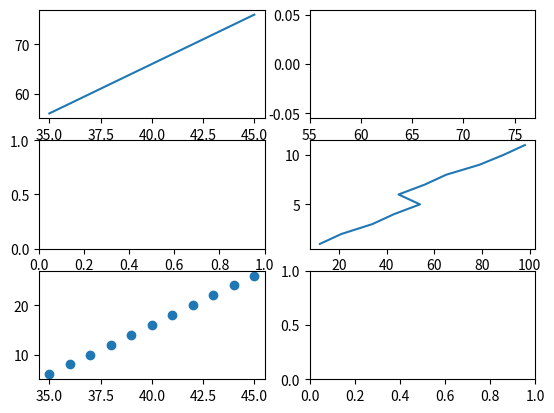

Generate this figure with matplotlib:
import matplotlib.pyplot as plt 
import numpy as np 
x = np.array([1,2,3,4,5,6,7,8,9,10,11])
y = np.array([12,21,34,43,54,45,56,65,78.87,89,98])
figure,axes = plt.subplots(3,2)
axes[0,0].plot(x+34,x*2+54)
axes[0,1].hist(x+37,x*2+54)
axes[2,0].scatter(x+34,x*2+4)
axes[1,1].plot(y,x)
plt.show()
